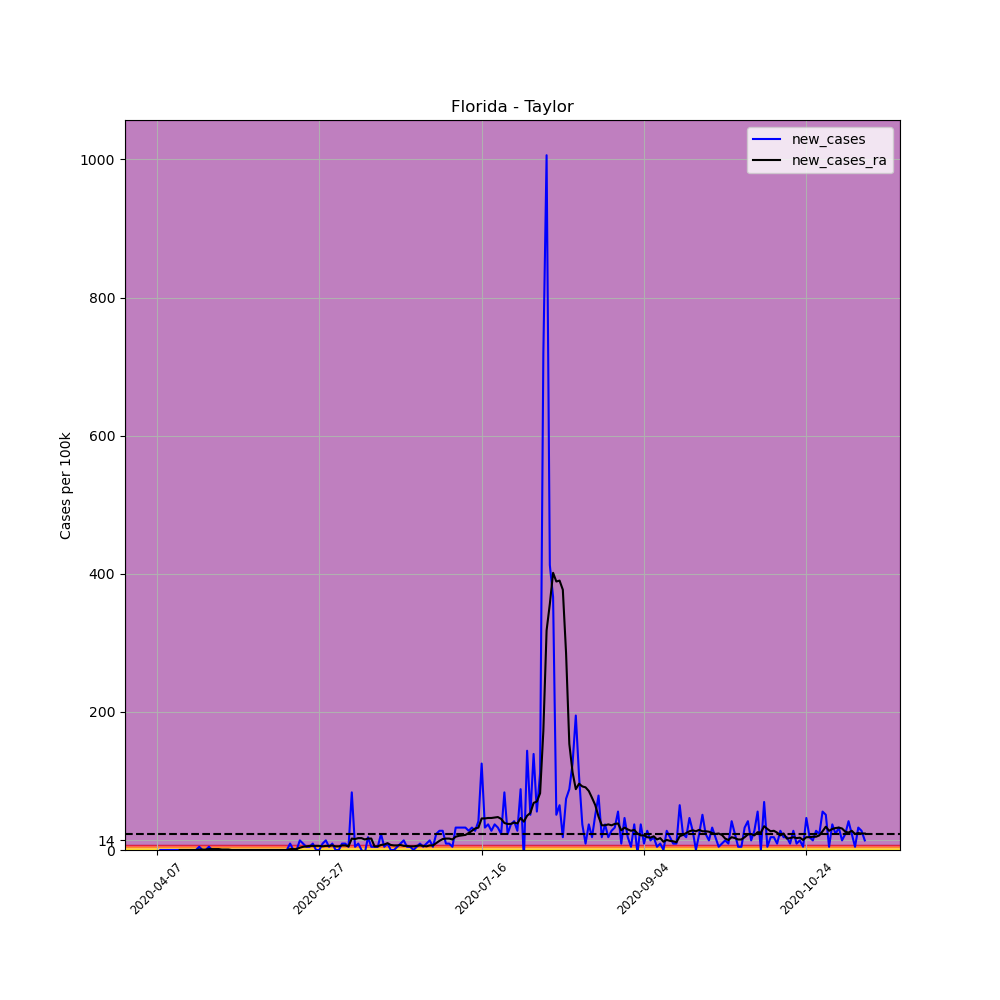

The table this chart was drawn from, first rows:
, date, county, state, fips, cases, deaths, COUNTY, STNAME, CTYNAME, POPESTIMATE2019, per_100k, per_100k_ra, new_cases, new_cases_ra
575141, 2020-04-07, Taylor, Florida, 12123, 1, 0, 123, Florida, Taylor, 21569, 4.636, , , 
575142, 2020-04-08, Taylor, Florida, 12123, 1, 0, 123, Florida, Taylor, 21569, 4.636, , 0.0, 
575143, 2020-04-09, Taylor, Florida, 12123, 1, 0, 123, Florida, Taylor, 21569, 4.636, , 0.0, 
575144, 2020-04-10, Taylor, Florida, 12123, 1, 0, 123, Florida, Taylor, 21569, 4.636, , 0.0, 
575145, 2020-04-11, Taylor, Florida, 12123, 1, 0, 123, Florida, Taylor, 21569, 4.636, , 0.0, 
575146, 2020-04-12, Taylor, Florida, 12123, 1, 0, 123, Florida, Taylor, 21569, 4.636, , 0.0, 
575147, 2020-04-13, Taylor, Florida, 12123, 1, 0, 123, Florida, Taylor, 21569, 4.636, 4.636, 0.0, 
575148, 2020-04-14, Taylor, Florida, 12123, 1, 0, 123, Florida, Taylor, 21569, 4.636, 4.636, 0.0, 0.0
575149, 2020-04-15, Taylor, Florida, 12123, 1, 0, 123, Florida, Taylor, 21569, 4.636, 4.636, 0.0, 0.0
575150, 2020-04-16, Taylor, Florida, 12123, 1, 0, 123, Florida, Taylor, 21569, 4.636, 4.636, 0.0, 0.0
575151, 2020-04-17, Taylor, Florida, 12123, 1, 0, 123, Florida, Taylor, 21569, 4.636, 4.636, 0.0, 0.0
575152, 2020-04-18, Taylor, Florida, 12123, 1, 0, 123, Florida, Taylor, 21569, 4.636, 4.636, 0.0, 0.0
575153, 2020-04-19, Taylor, Florida, 12123, 1, 0, 123, Florida, Taylor, 21569, 4.636, 4.636, 0.0, 0.0
575154, 2020-04-20, Taylor, Florida, 12123, 2, 0, 123, Florida, Taylor, 21569, 9.273, 5.299, 4.636, 0.6623
575155, 2020-04-21, Taylor, Florida, 12123, 2, 0, 123, Florida, Taylor, 21569, 9.273, 5.961, 0.0, 0.6623
575156, 2020-04-22, Taylor, Florida, 12123, 2, 0, 123, Florida, Taylor, 21569, 9.273, 6.623, 0.0, 0.6623
575157, 2020-04-23, Taylor, Florida, 12123, 3, 0, 123, Florida, Taylor, 21569, 13.91, 7.948, 4.636, 1.325
575158, 2020-04-24, Taylor, Florida, 12123, 3, 0, 123, Florida, Taylor, 21569, 13.91, 9.273, 0.0, 1.325
575159, 2020-04-25, Taylor, Florida, 12123, 3, 0, 123, Florida, Taylor, 21569, 13.91, 10.6, 0.0, 1.325
575160, 2020-04-26, Taylor, Florida, 12123, 3, 0, 123, Florida, Taylor, 21569, 13.91, 11.92, 0.0, 1.325
575161, 2020-04-27, Taylor, Florida, 12123, 3, 0, 123, Florida, Taylor, 21569, 13.91, 12.58, 0.0, 0.6623
575162, 2020-04-28, Taylor, Florida, 12123, 3, 0, 123, Florida, Taylor, 21569, 13.91, 13.25, 0.0, 0.6623
575163, 2020-04-29, Taylor, Florida, 12123, 3, 0, 123, Florida, Taylor, 21569, 13.91, 13.91, 0.0, 0.6623
575164, 2020-04-30, Taylor, Florida, 12123, 3, 0, 123, Florida, Taylor, 21569, 13.91, 13.91, 0.0, 0.0
575165, 2020-05-01, Taylor, Florida, 12123, 3, 0, 123, Florida, Taylor, 21569, 13.91, 13.91, 0.0, 0.0
575166, 2020-05-02, Taylor, Florida, 12123, 3, 0, 123, Florida, Taylor, 21569, 13.91, 13.91, 0.0, 0.0
575167, 2020-05-03, Taylor, Florida, 12123, 3, 0, 123, Florida, Taylor, 21569, 13.91, 13.91, 0.0, 0.0
575168, 2020-05-04, Taylor, Florida, 12123, 3, 0, 123, Florida, Taylor, 21569, 13.91, 13.91, 0.0, 0.0
575169, 2020-05-05, Taylor, Florida, 12123, 3, 0, 123, Florida, Taylor, 21569, 13.91, 13.91, 0.0, 0.0
575170, 2020-05-06, Taylor, Florida, 12123, 3, 0, 123, Florida, Taylor, 21569, 13.91, 13.91, 0.0, 0.0
575171, 2020-05-07, Taylor, Florida, 12123, 3, 0, 123, Florida, Taylor, 21569, 13.91, 13.91, 0.0, 0.0
575172, 2020-05-08, Taylor, Florida, 12123, 3, 0, 123, Florida, Taylor, 21569, 13.91, 13.91, 0.0, 0.0
575173, 2020-05-09, Taylor, Florida, 12123, 3, 0, 123, Florida, Taylor, 21569, 13.91, 13.91, 0.0, 0.0
575174, 2020-05-10, Taylor, Florida, 12123, 3, 0, 123, Florida, Taylor, 21569, 13.91, 13.91, 0.0, 0.0
575175, 2020-05-11, Taylor, Florida, 12123, 3, 0, 123, Florida, Taylor, 21569, 13.91, 13.91, 0.0, 0.0
575176, 2020-05-12, Taylor, Florida, 12123, 3, 0, 123, Florida, Taylor, 21569, 13.91, 13.91, 0.0, 0.0
575177, 2020-05-13, Taylor, Florida, 12123, 3, 0, 123, Florida, Taylor, 21569, 13.91, 13.91, 0.0, 0.0
575178, 2020-05-14, Taylor, Florida, 12123, 3, 0, 123, Florida, Taylor, 21569, 13.91, 13.91, 0.0, 0.0
575179, 2020-05-15, Taylor, Florida, 12123, 3, 0, 123, Florida, Taylor, 21569, 13.91, 13.91, 0.0, 0.0
575180, 2020-05-16, Taylor, Florida, 12123, 3, 0, 123, Florida, Taylor, 21569, 13.91, 13.91, 0.0, 0.0
575181, 2020-05-17, Taylor, Florida, 12123, 3, 0, 123, Florida, Taylor, 21569, 13.91, 13.91, 0.0, 0.0
575182, 2020-05-18, Taylor, Florida, 12123, 5, 0, 123, Florida, Taylor, 21569, 23.18, 15.23, 9.273, 1.325
575183, 2020-05-19, Taylor, Florida, 12123, 5, 0, 123, Florida, Taylor, 21569, 23.18, 16.56, 0.0, 1.325
575184, 2020-05-20, Taylor, Florida, 12123, 5, 0, 123, Florida, Taylor, 21569, 23.18, 17.88, 0.0, 1.325
575185, 2020-05-21, Taylor, Florida, 12123, 8, 0, 123, Florida, Taylor, 21569, 37.09, 21.19, 13.91, 3.312
575186, 2020-05-22, Taylor, Florida, 12123, 10, 0, 123, Florida, Taylor, 21569, 46.36, 25.83, 9.273, 4.636
575187, 2020-05-23, Taylor, Florida, 12123, 11, 0, 123, Florida, Taylor, 21569, 51, 31.13, 4.636, 5.299
575188, 2020-05-24, Taylor, Florida, 12123, 12, 0, 123, Florida, Taylor, 21569, 55.64, 37.09, 4.636, 5.961
575189, 2020-05-25, Taylor, Florida, 12123, 14, 0, 123, Florida, Taylor, 21569, 64.91, 43.05, 9.273, 5.961
575190, 2020-05-26, Taylor, Florida, 12123, 14, 0, 123, Florida, Taylor, 21569, 64.91, 49.01, 0.0, 5.961
575191, 2020-05-27, Taylor, Florida, 12123, 14, 0, 123, Florida, Taylor, 21569, 64.91, 54.97, 0.0, 5.961
575192, 2020-05-28, Taylor, Florida, 12123, 16, 0, 123, Florida, Taylor, 21569, 74.18, 60.27, 9.273, 5.299
575193, 2020-05-29, Taylor, Florida, 12123, 19, 0, 123, Florida, Taylor, 21569, 88.09, 66.23, 13.91, 5.961
575194, 2020-05-30, Taylor, Florida, 12123, 20, 0, 123, Florida, Taylor, 21569, 92.73, 72.19, 4.636, 5.961
575195, 2020-05-31, Taylor, Florida, 12123, 22, 0, 123, Florida, Taylor, 21569, 102, 78.82, 9.273, 6.623
575196, 2020-06-01, Taylor, Florida, 12123, 22, 0, 123, Florida, Taylor, 21569, 102, 84.12, 0.0, 5.299
575197, 2020-06-02, Taylor, Florida, 12123, 22, 0, 123, Florida, Taylor, 21569, 102, 89.41, 0.0, 5.299
575198, 2020-06-03, Taylor, Florida, 12123, 24, 0, 123, Florida, Taylor, 21569, 111.3, 96.04, 9.273, 6.623
575199, 2020-06-04, Taylor, Florida, 12123, 26, 0, 123, Florida, Taylor, 21569, 120.5, 102.7, 9.273, 6.623
575200, 2020-06-05, Taylor, Florida, 12123, 27, 0, 123, Florida, Taylor, 21569, 125.2, 108, 4.636, 5.299
... 159 more rows
